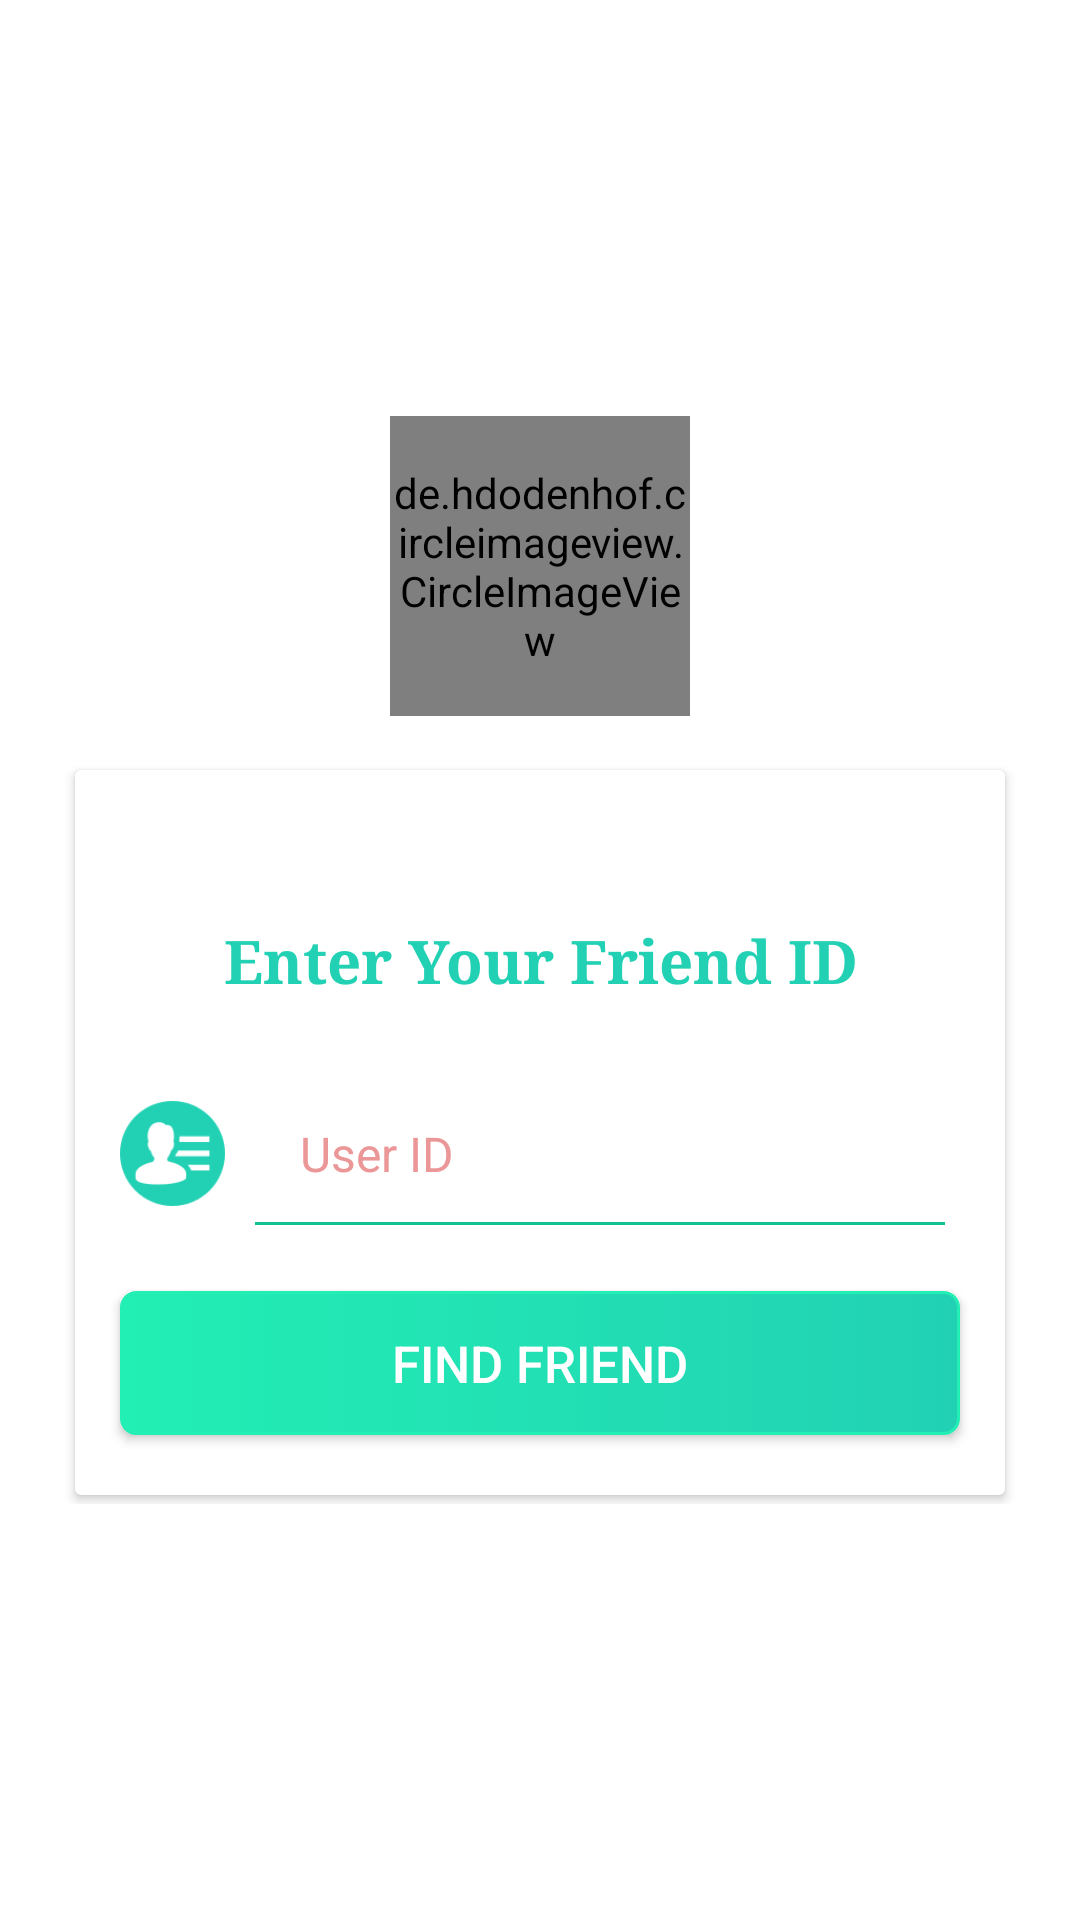

Layout XML and referenced resources for this Android screen:
<!-- AndroidManifest.xml: application theme AppTheme -->
<!-- res/layout/activity_add_friend.xml -->
<?xml version="1.0" encoding="utf-8"?>
<RelativeLayout xmlns:android="http://schemas.android.com/apk/res/android"
    android:layout_width="match_parent"
    android:layout_height="match_parent"
    android:orientation="vertical"
    android:layout_gravity="center"
    android:gravity="center"
    android:background="@color/colorWhite"
    android:scrollbarAlwaysDrawVerticalTrack="true">
    <ScrollView
        android:layout_width="match_parent"
        android:layout_height="wrap_content"
        android:scrollbars="none">
        <LinearLayout
            android:layout_width="match_parent"
            android:layout_height="wrap_content"
            android:orientation="vertical">
            <LinearLayout
                android:layout_width="match_parent"
                android:layout_height="match_parent"
                android:background="#fff"
                android:layout_margin="20dp"
                android:orientation="vertical"
                android:layout_gravity="center"
                android:gravity="center">
                <de.hdodenhof.circleimageview.CircleImageView
                    xmlns:app="http://schemas.android.com/apk/res-auto"
                    android:layout_width="100dp"
                    android:layout_height="100dp"
                    android:layout_gravity="center"
                    android:src="@drawable/add_friend_logo2"
                    app:civ_border_color="@color/colorAccent"
                    app:civ_border_width="2dp"
                    android:layout_marginBottom="15dp"/>
                <android.support.v7.widget.CardView
                    android:id="@+id/layout1"
                    android:orientation="vertical"
                    android:layout_width="match_parent"
                    android:layout_marginBottom="3dp"
                    android:layout_marginTop="3dp"
                    android:layout_marginRight="5dp"
                    android:layout_marginLeft="5dp"
                    android:background="@drawable/circle"
                    android:layout_height="wrap_content"
                    android:focusable="true"
                    android:foreground="?android:attr/selectableItemBackground">
                    <LinearLayout
                        android:orientation="vertical"
                        android:layout_width="match_parent"
                        android:layout_height="wrap_content"
                        android:layout_marginTop="25dp"
                        android:paddingTop="10dp"
                        android:paddingBottom="10dp">
                        <TextView
                            android:layout_width="match_parent"
                            android:layout_height="wrap_content"
                            android:text="Enter Your Friend ID"
                            android:gravity="center"
                            android:padding="15dp"
                            android:textColor="@color/colorAccent"
                            android:textSize="20sp"
                            android:typeface="serif"
                            android:textStyle="bold"/>
                        <LinearLayout
                            android:layout_width="match_parent"
                            android:layout_height="wrap_content"
                            android:orientation="horizontal"
                            android:layout_marginTop="20dp"
                            android:background="#fff"
                            android:layout_gravity="center"
                            android:gravity="center"
                            android:layout_margin="10dp">

                            <ImageView
                                android:layout_width="35dp"
                                android:layout_height="35dp"
                                android:layout_marginLeft="5dp"
                                android:layout_gravity="center"
                                android:background="@drawable/user_name3" />

                            <EditText
                                android:id="@+id/edit_id"
                                android:layout_width="match_parent"
                                android:layout_height="wrap_content"
                                android:hint="User ID"
                                android:inputType="numberDecimal"
                                android:gravity="left"
                                android:textSize="16sp"
                                android:textColor="#3a3a3a"
                                android:layout_marginLeft="10dp"
                                android:layout_marginRight="10dp"
                                android:padding="15dp"
                                android:background="@drawable/shadow"
                                android:textColorHint="#eb9697"/>
                        </LinearLayout>
                        <Button
                            android:textSize="17sp"
                            android:textColor="#ffffff"
                            android:text="Find Friend"
                            android:background="@drawable/bg_change_button_background"
                            android:id="@+id/btn_add_member"
                            android:layout_width="match_parent"
                            android:layout_height="wrap_content"
                            android:clickable="true"
                            android:onClick="identifyFriendID"
                            android:layout_marginLeft="15dp"
                            android:layout_marginRight="15dp"
                            android:layout_marginBottom="10dp"
                            android:layout_marginTop="10dp"
                            android:layout_gravity="center"
                            android:gravity="center" />
                    </LinearLayout>
                </android.support.v7.widget.CardView>

                <android.support.v7.widget.CardView
                    android:id="@+id/layout2"
                    android:orientation="vertical"
                    android:layout_width="match_parent"
                    android:layout_marginBottom="3dp"
                    android:layout_marginTop="3dp"
                    android:layout_marginRight="5dp"
                    android:layout_marginLeft="5dp"
                    android:background="@drawable/circle"
                    android:layout_height="wrap_content"
                    android:focusable="true"
                    android:foreground="?android:attr/selectableItemBackground"
                    android:visibility="gone">
                    <LinearLayout
                        android:orientation="vertical"
                        android:layout_width="match_parent"
                        android:layout_height="wrap_content"
                        android:layout_marginTop="25dp"
                        android:paddingTop="10dp"
                        android:paddingBottom="10dp">
                        <TextView
                            android:layout_width="match_parent"
                            android:layout_height="wrap_content"
                            android:text="Enter Your Friend Key"
                            android:gravity="center"
                            android:padding="15dp"
                            android:textColor="@color/colorAccent"
                            android:textSize="20sp"
                            android:typeface="serif"
                            android:textStyle="bold"/>
                        <LinearLayout
                            android:layout_width="match_parent"
                            android:layout_height="wrap_content"
                            android:orientation="horizontal"
                            android:layout_marginTop="20dp"
                            android:background="#fff"
                            android:layout_gravity="center"
                            android:gravity="center"
                            android:layout_margin="10dp">

                            <ImageView
                                android:layout_width="35dp"
                                android:layout_height="35dp"
                                android:layout_gravity="center"
                                android:layout_marginLeft="5dp"
                                android:background="@drawable/user_key3" />

                            <EditText
                                android:id="@+id/edit_key"
                                android:layout_width="match_parent"
                                android:layout_height="wrap_content"
                                android:inputType="textPassword"
                                android:hint="Key"
                                android:gravity="left"
                                android:textSize="16sp"
                                android:textColor="#3a3a3a"
                                android:layout_marginLeft="10dp"
                                android:layout_marginRight="10dp"
                                android:padding="15dp"
                                android:background="@drawable/shadow"
                                android:textColorHint="#eb9697" />
                        </LinearLayout>
                        <Button
                            android:id="@+id/btn_add_key"
                            android:textSize="17sp"
                            android:textColor="#ffffff"
                            android:text="Add Friend"
                            android:background="@drawable/bg_change_button_background"
                            android:layout_width="match_parent"
                            android:layout_height="wrap_content"
                            android:clickable="true"
                            android:onClick="identifyFriendKey"
                            android:layout_marginLeft="15dp"
                            android:layout_marginRight="15dp"
                            android:layout_marginBottom="10dp"
                            android:layout_marginTop="10dp"
                            android:layout_gravity="center"
                            android:gravity="center" />
                    </LinearLayout>
                </android.support.v7.widget.CardView>
            </LinearLayout>
        </LinearLayout>
    </ScrollView>
</RelativeLayout>
<!-- resources referenced by this layout -->
<resources>
  <color name="colorAccent">#22D1B4</color>
  <color name="colorWhite">#ffffff</color>
  <!-- drawable add_friend_logo2: png bitmap (drawable, 6006 bytes) -->
  <!-- drawable bg_change_button_background (drawable) -->
  <?xml version="1.0" encoding="UTF-8"?>
  <selector xmlns:android="http://schemas.android.com/apk/res/android">
  <item android:state_pressed="true" >
      <shape>
          <solid
              android:color="#22D1B4" />
          <stroke
              android:width="1dp"
              android:color="@color/colorAccent" />
          <corners
              android:radius="1dp" />
          <padding
              android:left="10dp"
              android:top="10dp"
              android:right="10dp"
              android:bottom="10dp" />
      </shape>
  </item>
  <item>
      <shape>
          <gradient
              android:startColor="#22EFB4"
              android:endColor="#22D1B4"
              android:angle="360" />
          <stroke
              android:width="1dp"
              android:color="#22EFB4" />
          <corners
              android:radius="5dp" />
          <padding
              android:left="10dp"
              android:top="10dp"
              android:right="10dp"
              android:bottom="10dp" />
      </shape>
  </item>
  </selector>
  <!-- drawable circle (drawable) -->
  <selector xmlns:android="http://schemas.android.com/apk/res/android">
      <item>
          <layer-list>
              <item android:right="5dp" android:top="5dp">
                  <shape>
                      <corners android:radius="3dp" />
                      <solid android:color="#D6D6D6" />
                  </shape>
              </item>
              <item android:bottom="2dp" android:left="2dp">
                  <shape>
                      <gradient android:angle="270"
                          android:endColor="#ffffff" android:startColor="@color/colorAccent" />
                      <stroke android:width="1dp" android:color="#E2E2E2" />
                      <corners android:radius="4dp" />
                      <padding android:bottom="10dp" android:left="10dp"
                          android:right="10dp" android:top="10dp" />
                  </shape>
              </item>
          </layer-list>
      </item>
  
  </selector>
  <!-- drawable shadow (drawable) -->
  <layer-list xmlns:android="http://schemas.android.com/apk/res/android">
      <item
          android:top="-2dp"
          android:left="-2dp"
          android:right="-2dp"
          android:bottom="2dp">
          <selector>
              <item android:state_enabled="true"
                  android:state_focused="true">
                  <shape
                      android:shape="rectangle">
                      <stroke
                          android:width="2dp"
                          android:color="#eb9697"/>
                  </shape>
              </item>
              <item android:state_enabled="true">
                  <shape
                      android:shape="rectangle">
                      <stroke
                          android:width="1dp"
                          android:color="@color/colorPrimary"/>
                  </shape>
              </item>
          </selector>
      </item>
  </layer-list>
  <!-- drawable user_key3: png bitmap (drawable, 4314 bytes) -->
  <!-- drawable user_name3: png bitmap (drawable, 3731 bytes) -->
  <style name="AppTheme" parent="Theme.AppCompat.Light.DarkActionBar">
          
          <item name="colorAccent">@color/colorAccent</item>
          <item name="colorPrimaryDark">@color/colorAccent</item>
          <item name="colorPrimary">@color/colorPrimary</item>
      </style>
  <color name="colorPrimary">#10c293</color>
</resources>
